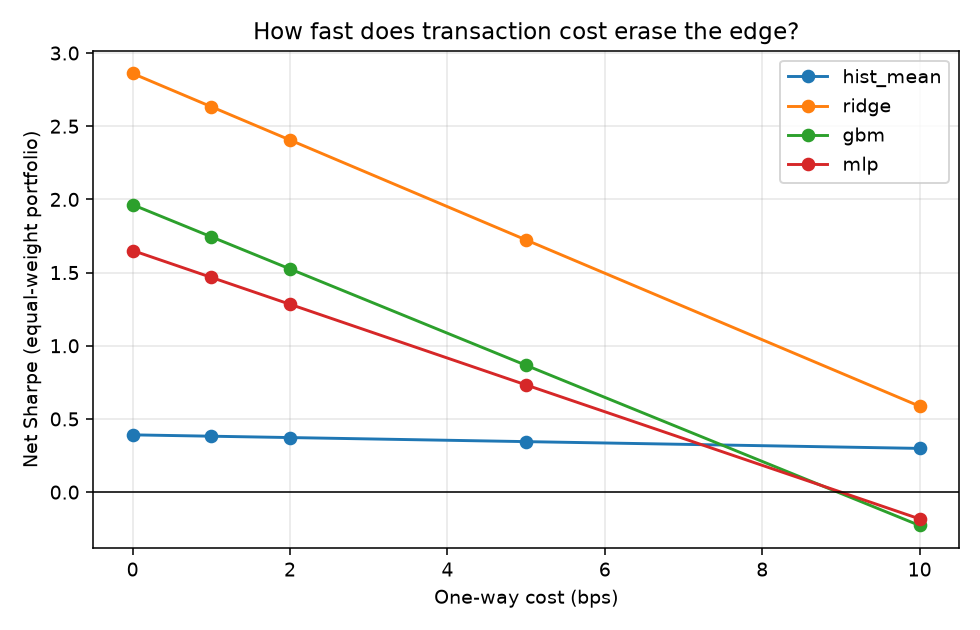

The table this chart was drawn from, first rows:
cost_bps, hist_mean, ridge, gbm, mlp
0, 0.3914, 2.86, 1.964, 1.651
1, 0.3821, 2.633, 1.744, 1.467
2, 0.3729, 2.406, 1.525, 1.283
5, 0.3451, 1.723, 0.8663, 0.7324
10, 0.2988, 0.5867, -0.2279, -0.183
